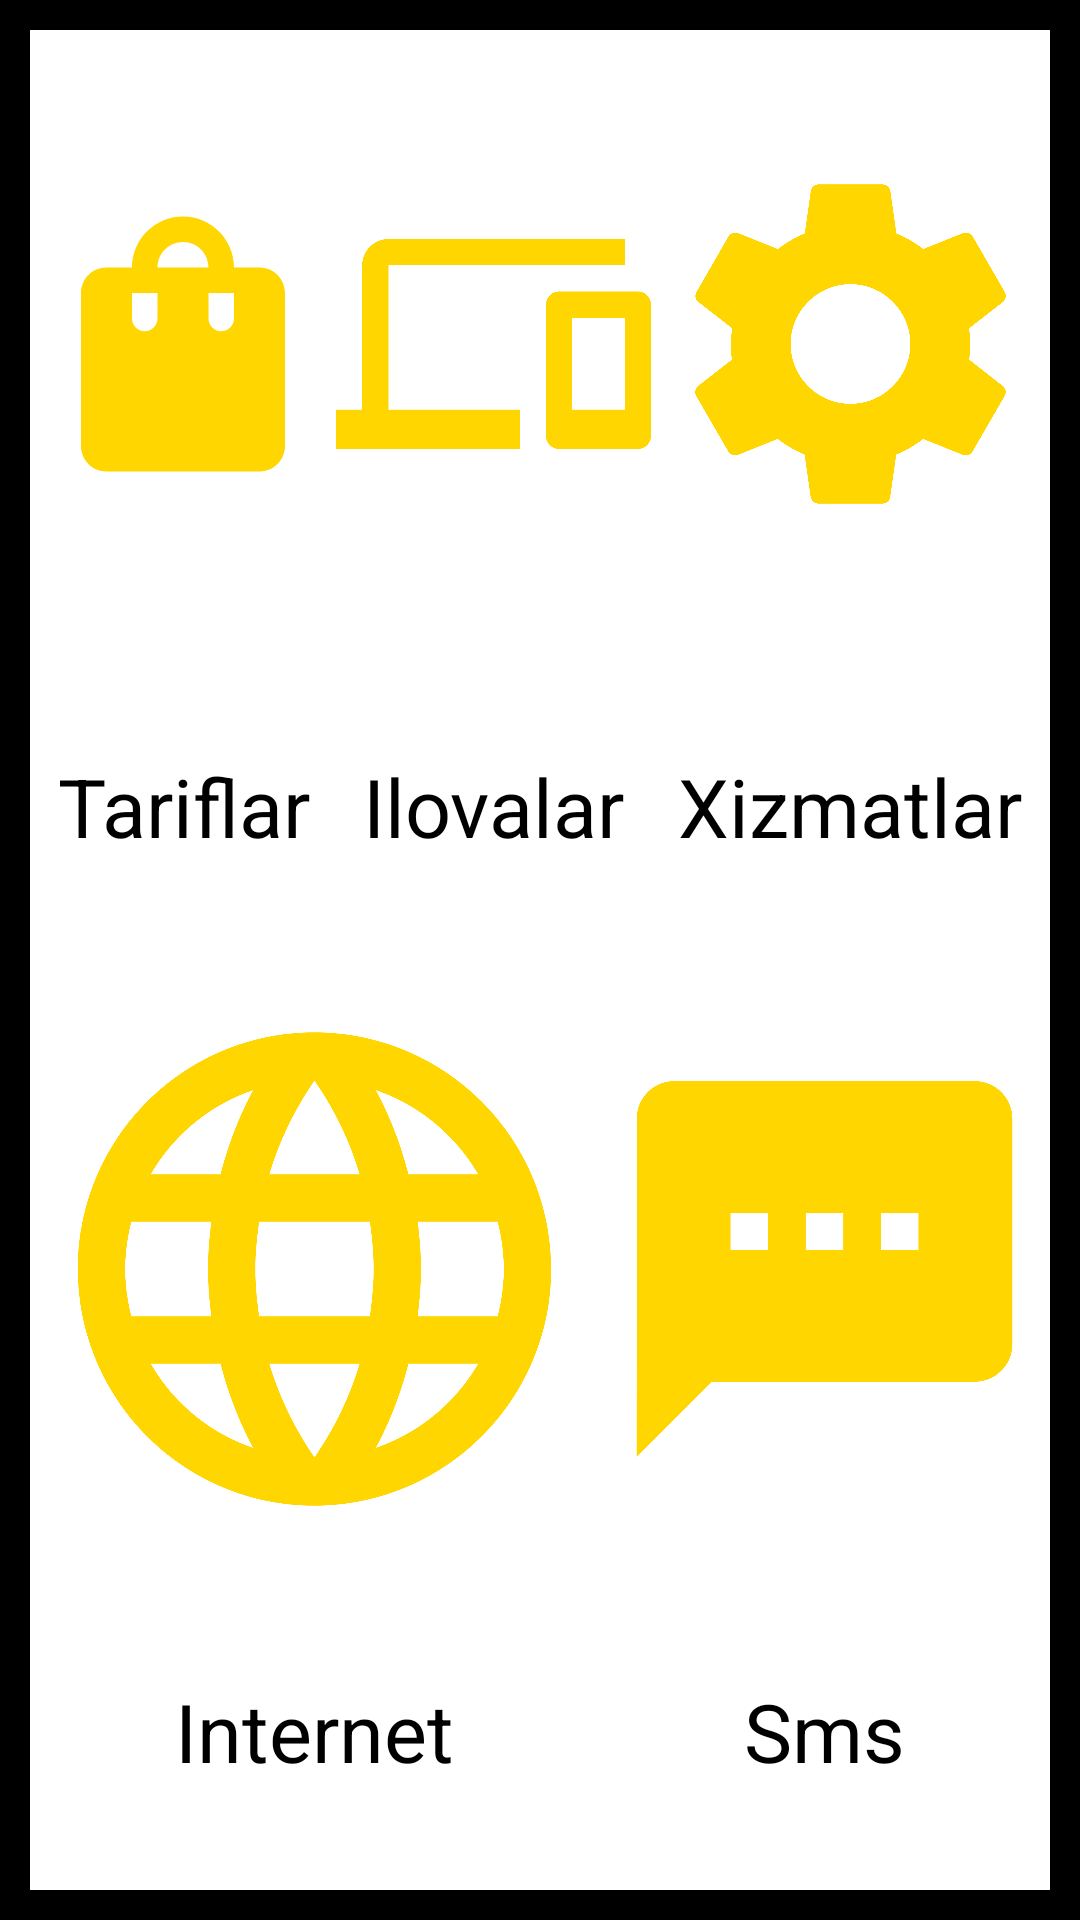

The Android layout XML behind this screen, and the referenced resources:
<!-- AndroidManifest.xml: application theme Theme.Beeline -->
<!-- res/layout/fragment_home.xml -->
<?xml version="1.0" encoding="utf-8"?>
<LinearLayout xmlns:android="http://schemas.android.com/apk/res/android"
    xmlns:tools="http://schemas.android.com/tools"
    android:layout_width="match_parent"
    android:layout_height="match_parent"
    android:background="@drawable/back_fon"
    android:orientation="vertical"
    tools:context=".Fragments.HomeFragment">

    <ImageView
        android:layout_width="match_parent"
        android:layout_height="wrap_content"
        android:layout_marginTop="10dp"
        android:layout_weight="2"
        android:src="@drawable/beeline"
        tools:ignore="ContentDescription" />

    <LinearLayout
        android:layout_width="match_parent"
        android:layout_height="match_parent"
        android:layout_margin="10dp"
        android:layout_weight="1"
        android:orientation="vertical">

        <LinearLayout
            android:layout_width="match_parent"
            android:layout_height="wrap_content"
            android:layout_weight="1"
            android:orientation="horizontal"
            tools:ignore="DisableBaselineAlignment,NestedWeights">

            <LinearLayout
                android:id="@+id/tariflar"
                android:layout_width="wrap_content"
                android:layout_height="match_parent"
                android:layout_weight="1"
                android:orientation="vertical">

                <ImageView
                    android:id="@+id/tariflar_image"
                    android:layout_width="match_parent"
                    android:layout_height="wrap_content"
                    android:layout_weight="2"
                    android:src="@drawable/ic_tarif"
                    tools:ignore="ContentDescription" />

                <TextView
                    android:id="@+id/tariflar_text"
                    android:layout_width="match_parent"
                    android:layout_height="wrap_content"
                    android:layout_weight="1"
                    android:gravity="center"
                    android:text="@string/tariflar"
                    android:textColor="@color/black"
                    android:textSize="27sp" />

            </LinearLayout>


            <LinearLayout
                android:id="@+id/ilovalar"
                android:layout_width="wrap_content"
                android:layout_height="match_parent"
                android:layout_weight="1"
                android:orientation="vertical">

                <ImageView
                    android:id="@+id/ilovalar_image"
                    android:layout_width="match_parent"
                    android:layout_height="wrap_content"
                    android:layout_weight="2"
                    android:src="@drawable/ic_ilovalar"
                    tools:ignore="ContentDescription" />

                <TextView
                    android:id="@+id/ilovalar_text"
                    android:layout_width="match_parent"
                    android:layout_height="wrap_content"
                    android:layout_weight="1"
                    android:gravity="center"
                    android:text="@string/ilovalar"
                    android:textColor="@color/black"
                    android:textSize="27sp" />

            </LinearLayout>

            <LinearLayout
                android:id="@+id/xizmatlar"
                android:layout_width="wrap_content"
                android:layout_height="match_parent"
                android:layout_weight="1"
                android:orientation="vertical">

                <ImageView
                    android:id="@+id/xizmatlar_image"
                    android:layout_width="match_parent"
                    android:layout_height="wrap_content"
                    android:layout_weight="2"
                    android:src="@drawable/ic_xizmat"
                    tools:ignore="ContentDescription" />

                <TextView
                    android:id="@+id/xizmatlar_text"
                    android:layout_width="match_parent"
                    android:layout_height="wrap_content"
                    android:layout_weight="1"
                    android:gravity="center"
                    android:text="@string/xizmatlar"
                    android:textColor="@color/black"
                    android:textSize="27sp" />

            </LinearLayout>

        </LinearLayout>

        <LinearLayout
            android:layout_width="match_parent"
            android:layout_height="wrap_content"
            android:layout_weight="1"
            android:orientation="horizontal"
            tools:ignore="DisableBaselineAlignment">

            <LinearLayout
                android:id="@+id/internet"
                android:layout_width="wrap_content"
                android:layout_height="match_parent"
                android:layout_weight="1"
                android:orientation="vertical">

                <ImageView
                    android:id="@+id/internet_image"
                    android:layout_width="match_parent"
                    android:layout_height="wrap_content"
                    android:layout_weight="2"
                    android:src="@drawable/ic_internet"
                    tools:ignore="ContentDescription,NestedWeights" />

                <TextView
                    android:id="@+id/internet_text"
                    android:layout_width="match_parent"
                    android:layout_height="wrap_content"
                    android:layout_weight="1"
                    android:gravity="center"
                    android:text="@string/internet"
                    android:textColor="@color/black"
                    android:textSize="27sp" />

            </LinearLayout>

            <LinearLayout
                android:id="@+id/sms"
                android:layout_width="wrap_content"
                android:layout_height="match_parent"
                android:layout_weight="1"
                android:orientation="vertical">

                <ImageView
                    android:id="@+id/sms_image"
                    android:layout_width="match_parent"
                    android:layout_height="wrap_content"
                    android:layout_weight="2"
                    android:src="@drawable/ic_sms"
                    tools:ignore="ContentDescription,NestedWeights" />

                <TextView
                    android:id="@+id/sms_text"
                    android:layout_width="match_parent"
                    android:layout_height="wrap_content"
                    android:layout_weight="1"
                    android:gravity="center"
                    android:text="@string/sms"
                    android:textColor="@color/black"
                    android:textSize="27sp" />

            </LinearLayout>

        </LinearLayout>

    </LinearLayout>

</LinearLayout>
<!-- resources referenced by this layout -->
<resources>
  <!-- drawable back_fon (drawable) -->
  <?xml version="1.0" encoding="utf-8"?>
  <selector xmlns:android="http://schemas.android.com/apk/res/android">
      <item>
          <shape android:shape="rectangle">
              <stroke android:color="@color/black" android:width="10dp"/>
              <solid android:color="@color/white"/>
          </shape>
      </item>
  </selector>
  <!-- drawable ic_ilovalar (drawable) -->
  <vector android:height="24dp" android:tint="#FFD600"
      android:viewportHeight="24" android:viewportWidth="24"
      android:width="24dp" xmlns:android="http://schemas.android.com/apk/res/android">
      <path android:fillColor="@android:color/white" android:pathData="M4,6h18L22,4L4,4c-1.1,0 -2,0.9 -2,2v11L0,17v3h14v-3L4,17L4,6zM23,8h-6c-0.55,0 -1,0.45 -1,1v10c0,0.55 0.45,1 1,1h6c0.55,0 1,-0.45 1,-1L24,9c0,-0.55 -0.45,-1 -1,-1zM22,17h-4v-7h4v7z"/>
  </vector>
  <!-- drawable ic_sms (drawable) -->
  <vector android:height="24dp" android:tint="#FFD600"
      android:viewportHeight="24" android:viewportWidth="24"
      android:width="24dp" xmlns:android="http://schemas.android.com/apk/res/android">
      <path android:fillColor="@android:color/white" android:pathData="M20,2L4,2c-1.1,0 -1.99,0.9 -1.99,2L2,22l4,-4h14c1.1,0 2,-0.9 2,-2L22,4c0,-1.1 -0.9,-2 -2,-2zM9,11L7,11L7,9h2v2zM13,11h-2L11,9h2v2zM17,11h-2L15,9h2v2z"/>
  </vector>
  <!-- drawable ic_tarif (drawable) -->
  <vector android:height="24dp" android:tint="#FFD600"
      android:viewportHeight="24" android:viewportWidth="24"
      android:width="24dp" xmlns:android="http://schemas.android.com/apk/res/android">
      <path android:fillColor="@android:color/white" android:pathData="M18,6h-2c0,-2.21 -1.79,-4 -4,-4S8,3.79 8,6H6C4.9,6 4,6.9 4,8v12c0,1.1 0.9,2 2,2h12c1.1,0 2,-0.9 2,-2V8C20,6.9 19.1,6 18,6zM10,10c0,0.55 -0.45,1 -1,1s-1,-0.45 -1,-1V8h2V10zM12,4c1.1,0 2,0.9 2,2h-4C10,4.9 10.9,4 12,4zM16,10c0,0.55 -0.45,1 -1,1s-1,-0.45 -1,-1V8h2V10z"/>
  </vector>
  <!-- drawable ic_xizmat (drawable) -->
  <vector android:height="24dp" android:tint="#FFD600"
      android:viewportHeight="24" android:viewportWidth="24"
      android:width="24dp" xmlns:android="http://schemas.android.com/apk/res/android">
      <path android:fillColor="@android:color/white" android:pathData="M19.14,12.94c0.04,-0.3 0.06,-0.61 0.06,-0.94c0,-0.32 -0.02,-0.64 -0.07,-0.94l2.03,-1.58c0.18,-0.14 0.23,-0.41 0.12,-0.61l-1.92,-3.32c-0.12,-0.22 -0.37,-0.29 -0.59,-0.22l-2.39,0.96c-0.5,-0.38 -1.03,-0.7 -1.62,-0.94L14.4,2.81c-0.04,-0.24 -0.24,-0.41 -0.48,-0.41h-3.84c-0.24,0 -0.43,0.17 -0.47,0.41L9.25,5.35C8.66,5.59 8.12,5.92 7.63,6.29L5.24,5.33c-0.22,-0.08 -0.47,0 -0.59,0.22L2.74,8.87C2.62,9.08 2.66,9.34 2.86,9.48l2.03,1.58C4.84,11.36 4.8,11.69 4.8,12s0.02,0.64 0.07,0.94l-2.03,1.58c-0.18,0.14 -0.23,0.41 -0.12,0.61l1.92,3.32c0.12,0.22 0.37,0.29 0.59,0.22l2.39,-0.96c0.5,0.38 1.03,0.7 1.62,0.94l0.36,2.54c0.05,0.24 0.24,0.41 0.48,0.41h3.84c0.24,0 0.44,-0.17 0.47,-0.41l0.36,-2.54c0.59,-0.24 1.13,-0.56 1.62,-0.94l2.39,0.96c0.22,0.08 0.47,0 0.59,-0.22l1.92,-3.32c0.12,-0.22 0.07,-0.47 -0.12,-0.61L19.14,12.94zM12,15.6c-1.98,0 -3.6,-1.62 -3.6,-3.6s1.62,-3.6 3.6,-3.6s3.6,1.62 3.6,3.6S13.98,15.6 12,15.6z"/>
  </vector>
  <string name="ilovalar">Ilovalar</string>
  <string name="internet">Internet</string>
  <string name="sms">Sms</string>
  <string name="tariflar">Tariflar</string>
  <string name="xizmatlar">Xizmatlar</string>
  <style name="Theme.Beeline" parent="Theme.MaterialComponents.DayNight.NoActionBar">
          
          <item name="colorPrimary">@color/purple_500</item>
          <item name="colorPrimaryVariant">@color/purple_700</item>
          <item name="colorOnPrimary">@color/white</item>
          
          <item name="colorSecondary">@color/teal_200</item>
          <item name="colorSecondaryVariant">@color/teal_700</item>
          <item name="colorOnSecondary">@color/black</item>
          
          <item name="android:statusBarColor" tools:targetApi="l">?attr/colorPrimaryVariant</item>
          
      </style>
  <!-- not gathered from this repository: default colours our renderer supplied (Android Studio template values) -->
  <color name="purple_500">#FF6200EE</color>
  <color name="purple_700">#FF3700B3</color>
  <color name="teal_200">#FF03DAC5</color>
  <color name="teal_700">#FF018786</color>
  <color name="black">#FF000000</color>
  <color name="white">#FFFFFFFF</color>
</resources>
